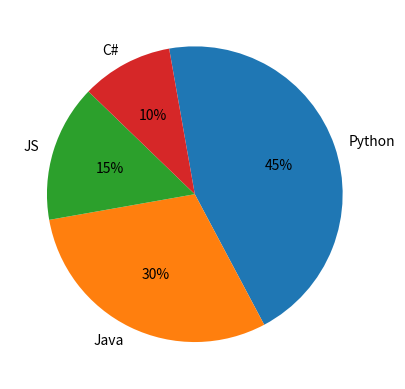

This figure's Python source:
# Pie charts using library (matplotlib):

import matplotlib.pyplot as pyplot

labels = ('Python', 'Java', 'JS', 'C#')
sizes = [45, 30, 15, 10]
pyplot.pie(sizes,
           labels=labels,
           autopct='%1.f%%',
           counterclock=False,
           startangle=100)

pyplot.show()
